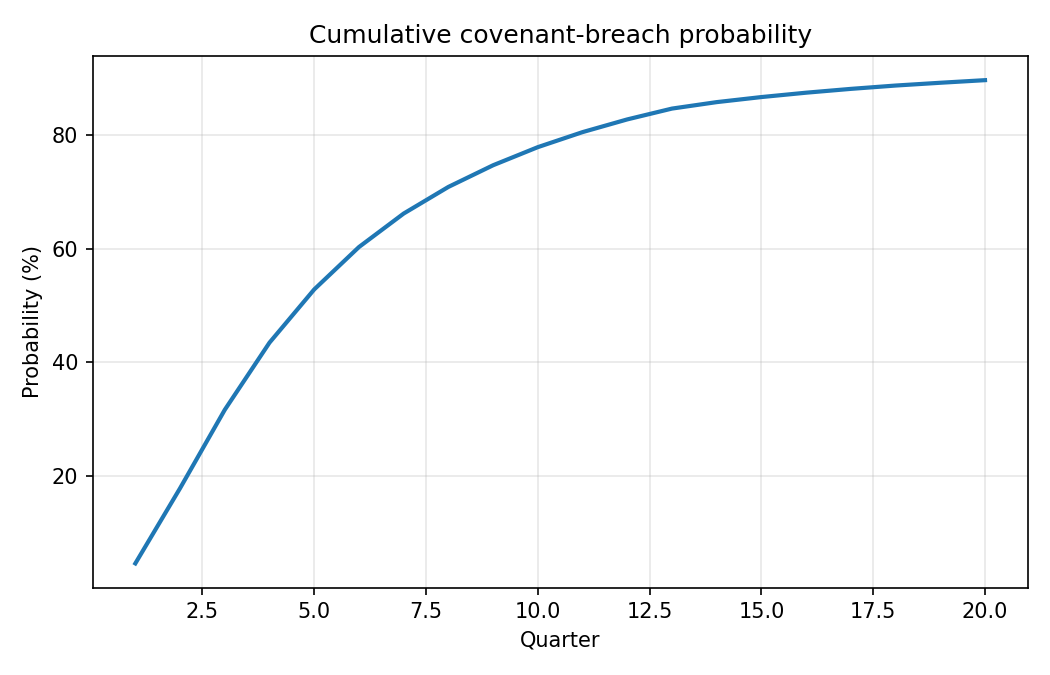

The data file committed next to this chart (first rows):
quarter, dscr_floor, debt_yield_floor, cumulative_any_breach_probability, period_dscr_breach_probability, period_debt_yield_breach_probability
1, 0.9, 0.07, 0.04503, 0.04292, 0.00232
2, 0.925, 0.07042, 0.1777, 0.1427, 0.02888
3, 0.95, 0.07083, 0.316, 0.2253, 0.07121
4, 0.975, 0.07125, 0.4345, 0.2905, 0.1157
5, 1.0, 0.07167, 0.5284, 0.3408, 0.1568
6, 1.025, 0.07208, 0.6031, 0.3823, 0.1949
7, 1.05, 0.0725, 0.6623, 0.4168, 0.2274
8, 1.075, 0.07292, 0.7092, 0.4449, 0.2577
9, 1.1, 0.07333, 0.7475, 0.4694, 0.2845
10, 1.125, 0.07375, 0.7794, 0.4906, 0.3086
11, 1.15, 0.07417, 0.8059, 0.51, 0.3308
12, 1.175, 0.07458, 0.8283, 0.5253, 0.3502
13, 1.2, 0.075, 0.8474, 0.5414, 0.3697
14, 1.2, 0.075, 0.8588, 0.5371, 0.3482
15, 1.2, 0.075, 0.8678, 0.533, 0.3296
16, 1.2, 0.075, 0.8755, 0.5291, 0.3138
17, 1.2, 0.075, 0.8822, 0.5249, 0.298
18, 1.2, 0.075, 0.8881, 0.5213, 0.284
19, 1.2, 0.075, 0.893, 0.5171, 0.2692
20, 1.2, 0.075, 0.8976, 0.5147, 0.2564
